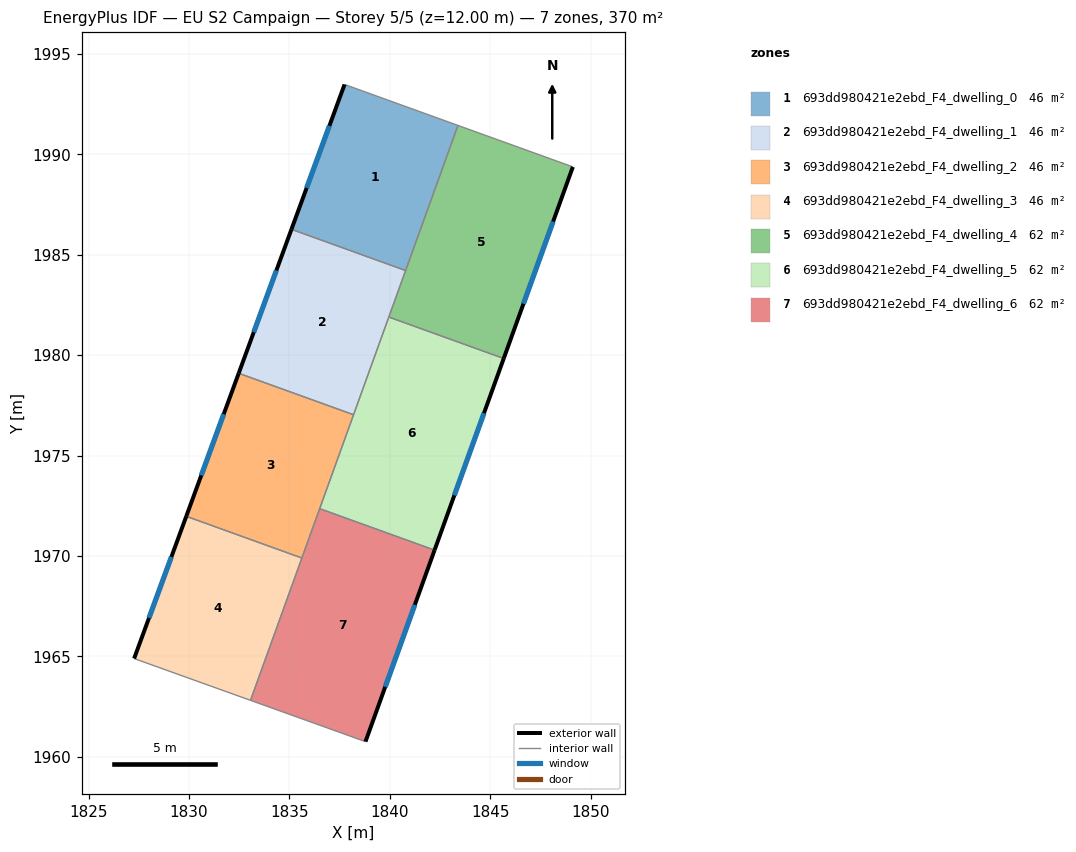
=== STOREY PLAN SPEC (per zone: floor XY polygon, exterior-wall plan segments, windows/doors) ===
zone 1: 693dd980421e2ebd_F4_dwelling_0  (46.3 m²)
  floor: (1843.39, 1991.44) (1840.78, 1984.21) (1835.10, 1986.26) (1837.74, 1993.48)
  exterior wall: (1837.74, 1993.48) – (1835.10, 1986.26)  [7.7 m]
    window: (1836.99, 1991.42) – (1835.85, 1988.33)  [4.2 m²]
  interior walls: 3
zone 2: 693dd980421e2ebd_F4_dwelling_1  (46.3 m²)
  floor: (1840.78, 1984.21) (1838.19, 1977.04) (1832.47, 1979.10) (1835.10, 1986.26)
  exterior wall: (1835.10, 1986.26) – (1832.47, 1979.10)  [7.6 m]
    window: (1834.35, 1984.22) – (1833.22, 1981.15)  [4.2 m²]
  interior walls: 4
zone 3: 693dd980421e2ebd_F4_dwelling_2  (46.2 m²)
  floor: (1838.19, 1977.04) (1835.62, 1969.90) (1829.86, 1971.98) (1832.47, 1979.10)
  exterior wall: (1832.47, 1979.10) – (1829.86, 1971.98)  [7.6 m]
    window: (1831.73, 1977.06) – (1830.61, 1974.01)  [4.2 m²]
  interior walls: 4
zone 4: 693dd980421e2ebd_F4_dwelling_3  (46.3 m²)
  floor: (1835.62, 1969.90) (1833.06, 1962.82) (1827.27, 1964.90) (1829.86, 1971.98)
  exterior wall: (1829.86, 1971.98) – (1827.27, 1964.90)  [7.5 m]
    window: (1829.12, 1969.96) – (1828.01, 1966.92)  [4.2 m²]
  interior walls: 3
zone 5: 693dd980421e2ebd_F4_dwelling_4  (61.7 m²)
  floor: (1849.11, 1989.37) (1845.67, 1979.83) (1839.95, 1981.90) (1843.39, 1991.44)
  exterior wall: (1845.67, 1979.83) – (1849.11, 1989.37)  [10.1 m]
    window: (1846.65, 1982.56) – (1848.12, 1986.65)  [5.6 m²]
  interior walls: 4
zone 6: 693dd980421e2ebd_F4_dwelling_5  (61.7 m²)
  floor: (1845.67, 1979.83) (1842.22, 1970.30) (1836.50, 1972.36) (1839.95, 1981.90)
  exterior wall: (1842.22, 1970.30) – (1845.67, 1979.83)  [10.1 m]
    window: (1843.21, 1973.02) – (1844.68, 1977.11)  [5.6 m²]
  interior walls: 4
zone 7: 693dd980421e2ebd_F4_dwelling_6  (61.7 m²)
  floor: (1842.22, 1970.30) (1838.78, 1960.76) (1833.06, 1962.82) (1836.50, 1972.36)
  exterior wall: (1838.78, 1960.76) – (1842.22, 1970.30)  [10.1 m]
    window: (1839.77, 1963.49) – (1841.24, 1967.57)  [5.6 m²]
  interior walls: 4

=== DERIVED (storey summary) ===
Building: EU S2 Campaign
Storey: 5 of 5  (floor level z = 12.00 m)
Storey gross floor area: 370.0 m²
Zones on this storey: 7
  - 693dd980421e2ebd_F4_dwelling_0: floor 46.3 m²; exterior wall 7.7 m (23.0 m²); 1 window(s) 4.2 m²; WWR 18.4%
  - 693dd980421e2ebd_F4_dwelling_1: floor 46.3 m²; exterior wall 7.6 m (22.9 m²); 1 window(s) 4.2 m²; WWR 18.4%
  - 693dd980421e2ebd_F4_dwelling_2: floor 46.2 m²; exterior wall 7.6 m (22.7 m²); 1 window(s) 4.2 m²; WWR 18.4%
  - 693dd980421e2ebd_F4_dwelling_3: floor 46.3 m²; exterior wall 7.5 m (22.6 m²); 1 window(s) 4.2 m²; WWR 18.4%
  - 693dd980421e2ebd_F4_dwelling_4: floor 61.7 m²; exterior wall 10.1 m (30.4 m²); 1 window(s) 5.6 m²; WWR 18.4%
  - 693dd980421e2ebd_F4_dwelling_5: floor 61.7 m²; exterior wall 10.1 m (30.4 m²); 1 window(s) 5.6 m²; WWR 18.4%
  - 693dd980421e2ebd_F4_dwelling_6: floor 61.7 m²; exterior wall 10.1 m (30.4 m²); 1 window(s) 5.6 m²; WWR 18.4%
Zone adjacency (shared interzone walls):
  - 693dd980421e2ebd_F4_dwelling_0 ↔ 693dd980421e2ebd_F4_dwelling_1
  - 693dd980421e2ebd_F4_dwelling_0 ↔ 693dd980421e2ebd_F4_dwelling_4
  - 693dd980421e2ebd_F4_dwelling_1 ↔ 693dd980421e2ebd_F4_dwelling_2
  - 693dd980421e2ebd_F4_dwelling_1 ↔ 693dd980421e2ebd_F4_dwelling_4
  - 693dd980421e2ebd_F4_dwelling_1 ↔ 693dd980421e2ebd_F4_dwelling_5
  - 693dd980421e2ebd_F4_dwelling_2 ↔ 693dd980421e2ebd_F4_dwelling_3
  - 693dd980421e2ebd_F4_dwelling_2 ↔ 693dd980421e2ebd_F4_dwelling_5
  - 693dd980421e2ebd_F4_dwelling_2 ↔ 693dd980421e2ebd_F4_dwelling_6
  - 693dd980421e2ebd_F4_dwelling_3 ↔ 693dd980421e2ebd_F4_dwelling_6
  - 693dd980421e2ebd_F4_dwelling_4 ↔ 693dd980421e2ebd_F4_dwelling_5
  - 693dd980421e2ebd_F4_dwelling_5 ↔ 693dd980421e2ebd_F4_dwelling_6